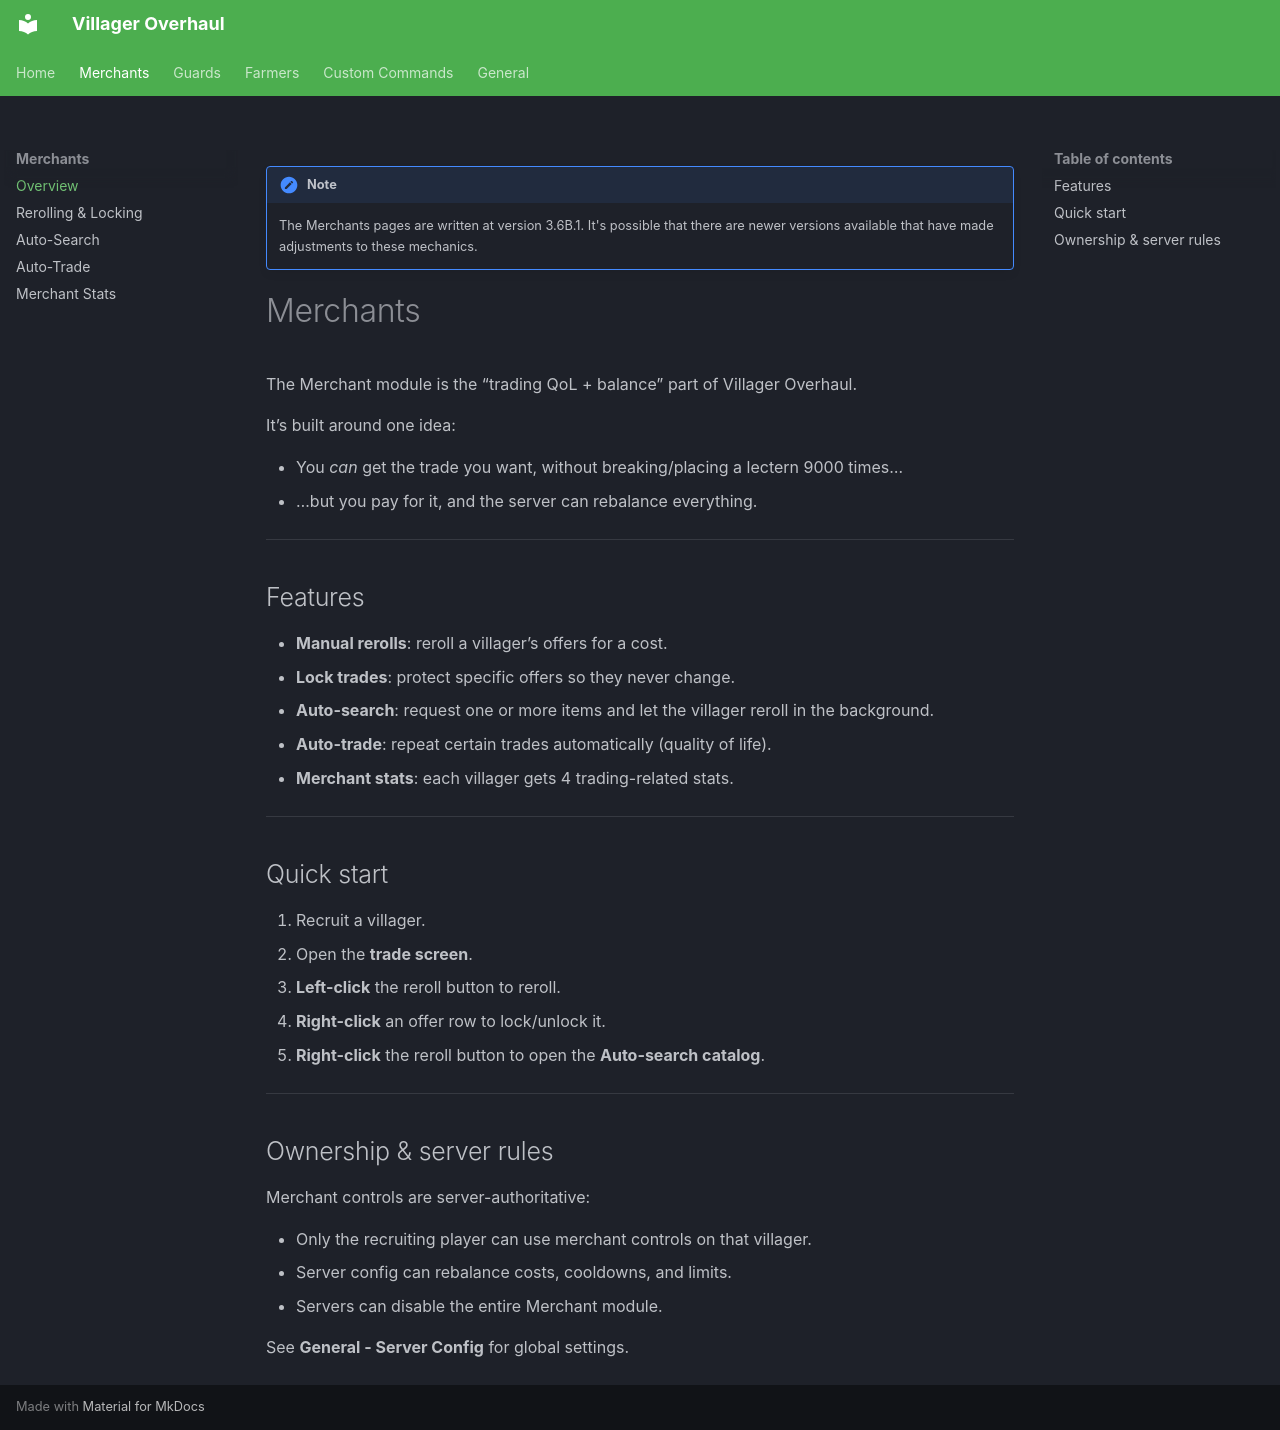

repository: z2six/EZVillagerReroll · page: merchants/index.html · generator: mkdocs

!!! note
    The Merchants pages are written at version 3.6B.1. It's possible that there are newer versions available that have made adjustments to these mechanics.

# Merchants

The Merchant module is the “trading QoL + balance” part of Villager Overhaul.

It’s built around one idea:

- You *can* get the trade you want, without breaking/placing a lectern 9000 times…
- …but you pay for it, and the server can rebalance everything.

---

## Features

- **Manual rerolls**: reroll a villager’s offers for a cost.
- **Lock trades**: protect specific offers so they never change.
- **Auto-search**: request one or more items and let the villager reroll in the background.
- **Auto-trade**: repeat certain trades automatically (quality of life).
- **Merchant stats**: each villager gets 4 trading-related stats.

---

## Quick start

1. Recruit a villager.
2. Open the **trade screen**.
3. **Left-click** the reroll button to reroll.
4. **Right-click** an offer row to lock/unlock it.
5. **Right-click** the reroll button to open the **Auto-search catalog**.

---

## Ownership & server rules

Merchant controls are server-authoritative:

- Only the recruiting player can use merchant controls on that villager.
- Server config can rebalance costs, cooldowns, and limits.
- Servers can disable the entire Merchant module.

See **General - Server Config** for global settings.
